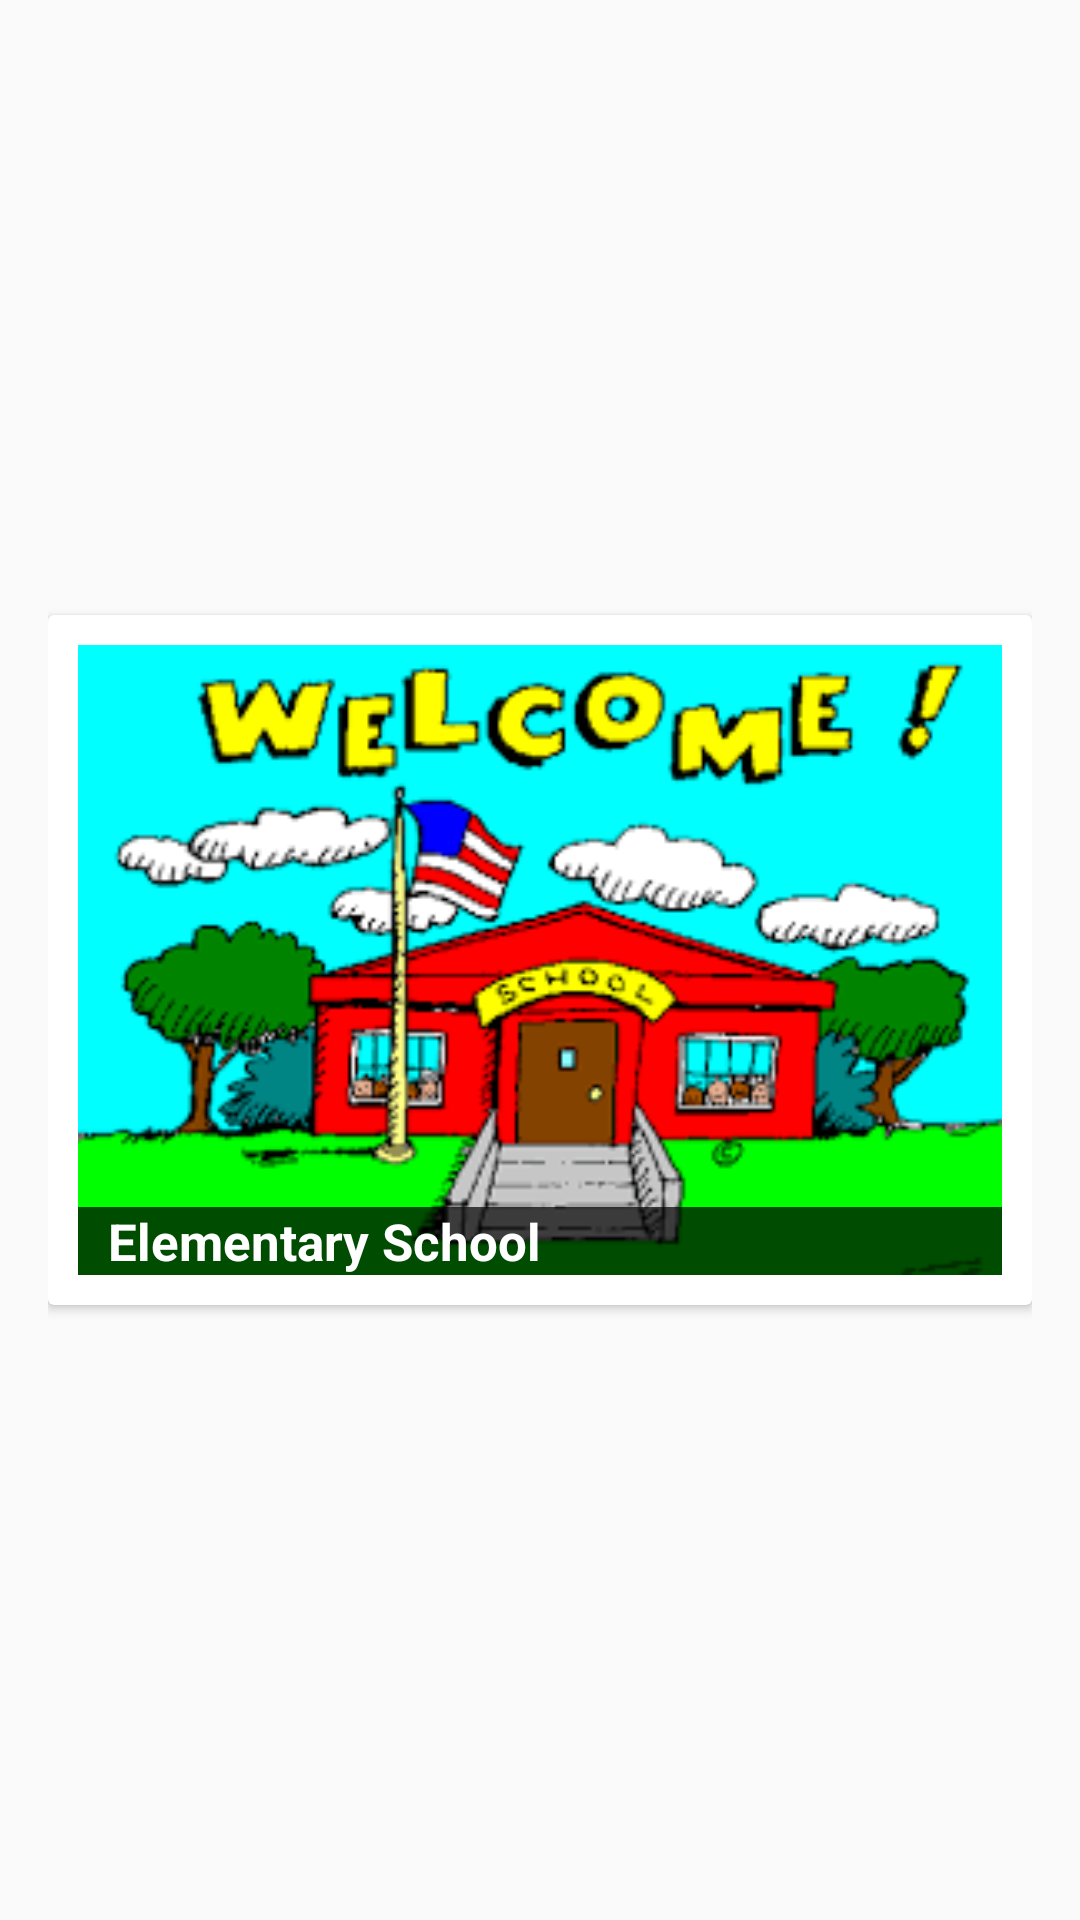

Reconstruct the res/layout file that produces this screen, plus the resources it refers to.
<!-- AndroidManifest.xml: application theme AppTheme -->
<!-- res/layout/activity_main_screen.xml -->
<?xml version="1.0" encoding="utf-8"?>
<RelativeLayout xmlns:android="http://schemas.android.com/apk/res/android"
    xmlns:tools="http://schemas.android.com/tools"
    android:layout_width="match_parent"
    android:layout_height="match_parent"
    android:paddingBottom="@dimen/activity_vertical_margin"
    android:paddingLeft="@dimen/activity_horizontal_margin"
    android:paddingRight="@dimen/activity_horizontal_margin"
    android:paddingTop="@dimen/activity_vertical_margin"
    tools:context="comsiteucrtcu501.google.httpssites.tcu501.MainScreen">

    <LinearLayout
        android:layout_width="match_parent"
        android:layout_height="match_parent"
        android:orientation="vertical"
        android:gravity="center">

    <android.support.v7.widget.CardView xmlns:android="http://schemas.android.com/apk/res/android"
        android:id="@+id/promotion_preview_layout"
        android:layout_width="match_parent"
        android:layout_height="230dp"
        android:orientation="vertical">

        <LinearLayout
            android:id="@+id/button"
            android:onClick="irAPrimaria"
            android:layout_width="match_parent"
            android:layout_height="match_parent"
            android:layout_margin="10sp"
            android:background="#FFFFFF"
            android:orientation="vertical">


            <FrameLayout
                android:layout_width="match_parent"
                android:layout_height="match_parent">

                <ImageView
                    android:id="@+id/promotion_preview_image"
                    android:layout_width="match_parent"
                    android:layout_height="match_parent"

                    android:scaleType="fitXY"
                    android:src="@drawable/elementary_school" />

                <TextView
                    android:id="@+id/promotion_preview_name"
                    android:layout_width="match_parent"
                    android:layout_height="wrap_content"
                    android:layout_gravity="bottom"
                    android:background="#B3000000"
                    android:paddingLeft="10dp"
                    android:foregroundGravity="top"
                    android:gravity="left"
                    android:text="Elementary School"
                    android:textColor="@color/white"
                    android:textSize="17sp"
                    android:textStyle="bold" />

            </FrameLayout>

        </LinearLayout>

    </android.support.v7.widget.CardView>


    </LinearLayout>

</RelativeLayout>
<!-- resources referenced by this layout -->
<resources>
  <color name="white">#FFFFFF</color>
  <dimen name="activity_horizontal_margin">16dp</dimen>
  <dimen name="activity_vertical_margin">16dp</dimen>
  <!-- drawable elementary_school: png bitmap (drawable, 12969 bytes) -->
  <style name="AppTheme" parent="Theme.AppCompat.Light.DarkActionBar">
          
          <item name="colorPrimary">@color/colorPrimary</item>
          <item name="colorPrimaryDark">@color/colorPrimaryDark</item>
          <item name="colorAccent">@color/colorAccent</item>
      </style>
  <color name="colorPrimary">#1C9FCB</color>
  <color name="colorPrimaryDark">#157494</color>
  <color name="colorAccent">#59B9D9</color>
</resources>
